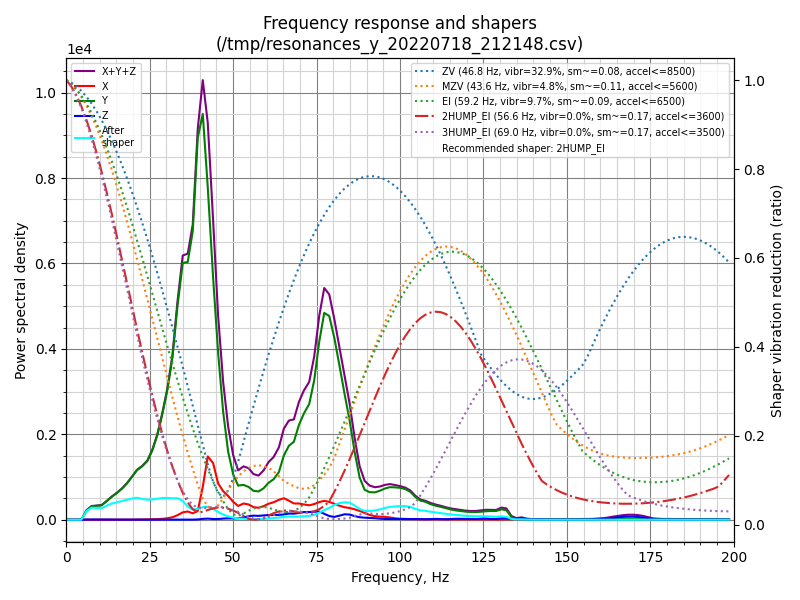

Values plotted in this chart, from the file beside it:
freq, psd_x, psd_y, psd_z, psd_xyz
0.0, 2.516e+01, 2.736e+02, 9.897e+00, 3.087e+02
1.5, 2.422e+01, 1.632e+02, 3.155e+01, 2.189e+02
3.0, 1.140e+01, 2.024e+01, 3.223e+01, 6.387e+01
4.5, 1.125e+01, 3.282e+02, 3.111e+01, 3.706e+02
6.1, 1.163e+01, 1.356e+03, 3.711e+01, 1.404e+03
7.6, 1.330e+01, 2.420e+03, 4.197e+01, 2.475e+03
9.1, 1.857e+01, 2.998e+03, 4.041e+01, 3.057e+03
10.6, 1.654e+01, 3.616e+03, 3.541e+01, 3.667e+03
12.1, 1.468e+01, 5.303e+03, 3.740e+01, 5.355e+03
13.6, 1.683e+01, 7.345e+03, 4.728e+01, 7.409e+03
15.2, 1.890e+01, 9.611e+03, 5.588e+01, 9.686e+03
16.7, 2.457e+01, 1.225e+04, 5.828e+01, 1.234e+04
18.2, 3.479e+01, 1.560e+04, 6.054e+01, 1.569e+04
19.7, 3.938e+01, 1.991e+04, 4.717e+01, 1.999e+04
21.2, 9.112e+01, 2.475e+04, 4.378e+01, 2.489e+04
22.7, 1.792e+02, 2.843e+04, 4.638e+01, 2.866e+04
24.3, 2.284e+02, 3.355e+04, 4.809e+01, 3.383e+04
25.8, 2.847e+02, 4.217e+04, 5.437e+01, 4.251e+04
27.3, 3.886e+02, 5.445e+04, 6.042e+01, 5.490e+04
28.8, 6.189e+02, 7.168e+04, 7.345e+01, 7.237e+04
30.3, 1.061e+03, 9.243e+04, 8.133e+01, 9.357e+04
31.8, 1.840e+03, 1.208e+05, 6.105e+01, 1.227e+05
33.3, 3.545e+03, 1.665e+05, 6.046e+01, 1.701e+05
34.9, 6.047e+03, 2.104e+05, 7.121e+01, 2.165e+05
36.4, 7.043e+03, 2.203e+05, 7.478e+01, 2.274e+05
37.9, 5.736e+03, 2.567e+05, 1.092e+02, 2.626e+05
39.4, 8.133e+03, 3.533e+05, 2.989e+02, 3.617e+05
40.9, 3.161e+04, 3.895e+05, 8.317e+02, 4.220e+05
42.4, 6.299e+04, 3.307e+05, 1.123e+03, 3.948e+05
44.0, 5.843e+04, 2.500e+05, 7.309e+02, 3.092e+05
45.5, 3.876e+04, 1.781e+05, 7.531e+02, 2.176e+05
47.0, 3.152e+04, 1.193e+05, 1.257e+03, 1.521e+05
48.5, 2.710e+04, 7.754e+04, 1.581e+03, 1.062e+05
50.0, 2.101e+04, 5.336e+04, 1.564e+03, 7.594e+04
51.5, 1.666e+04, 4.122e+04, 1.777e+03, 5.965e+04
53.1, 2.017e+04, 4.343e+04, 2.874e+03, 6.647e+04
54.6, 1.959e+04, 4.207e+04, 4.446e+03, 6.610e+04
56.1, 1.661e+04, 3.807e+04, 5.380e+03, 6.006e+04
57.6, 1.619e+04, 3.823e+04, 5.230e+03, 5.965e+04
59.1, 1.879e+04, 4.347e+04, 5.980e+03, 6.824e+04
60.6, 2.269e+04, 5.249e+04, 6.700e+03, 8.188e+04
62.1, 2.540e+04, 5.887e+04, 6.882e+03, 9.116e+04
63.7, 2.974e+04, 7.109e+04, 7.139e+03, 1.080e+05
65.2, 3.288e+04, 9.827e+04, 8.145e+03, 1.393e+05
66.7, 2.983e+04, 1.156e+05, 9.657e+03, 1.551e+05
68.2, 2.605e+04, 1.247e+05, 9.736e+03, 1.605e+05
69.7, 2.651e+04, 1.547e+05, 1.103e+04, 1.923e+05
71.2, 2.551e+04, 1.773e+05, 1.284e+04, 2.157e+05
72.8, 2.465e+04, 1.976e+05, 1.308e+04, 2.354e+05
74.3, 2.731e+04, 2.432e+05, 1.397e+04, 2.845e+05
75.8, 3.140e+04, 3.164e+05, 1.455e+04, 3.623e+05
77.3, 3.426e+04, 3.748e+05, 1.085e+04, 4.199e+05
78.8, 3.303e+04, 3.763e+05, 6.878e+03, 4.162e+05
80.3, 3.000e+04, 3.431e+05, 5.341e+03, 3.784e+05
81.9, 2.685e+04, 2.946e+05, 7.905e+03, 3.294e+05
83.4, 2.445e+04, 2.456e+05, 1.069e+04, 2.807e+05
84.9, 2.332e+04, 1.976e+05, 1.033e+04, 2.312e+05
86.4, 2.118e+04, 1.377e+05, 7.377e+03, 1.663e+05
87.9, 1.811e+04, 8.694e+04, 5.199e+03, 1.103e+05
89.4, 1.447e+04, 6.271e+04, 4.293e+03, 8.147e+04
... 72 more rows
